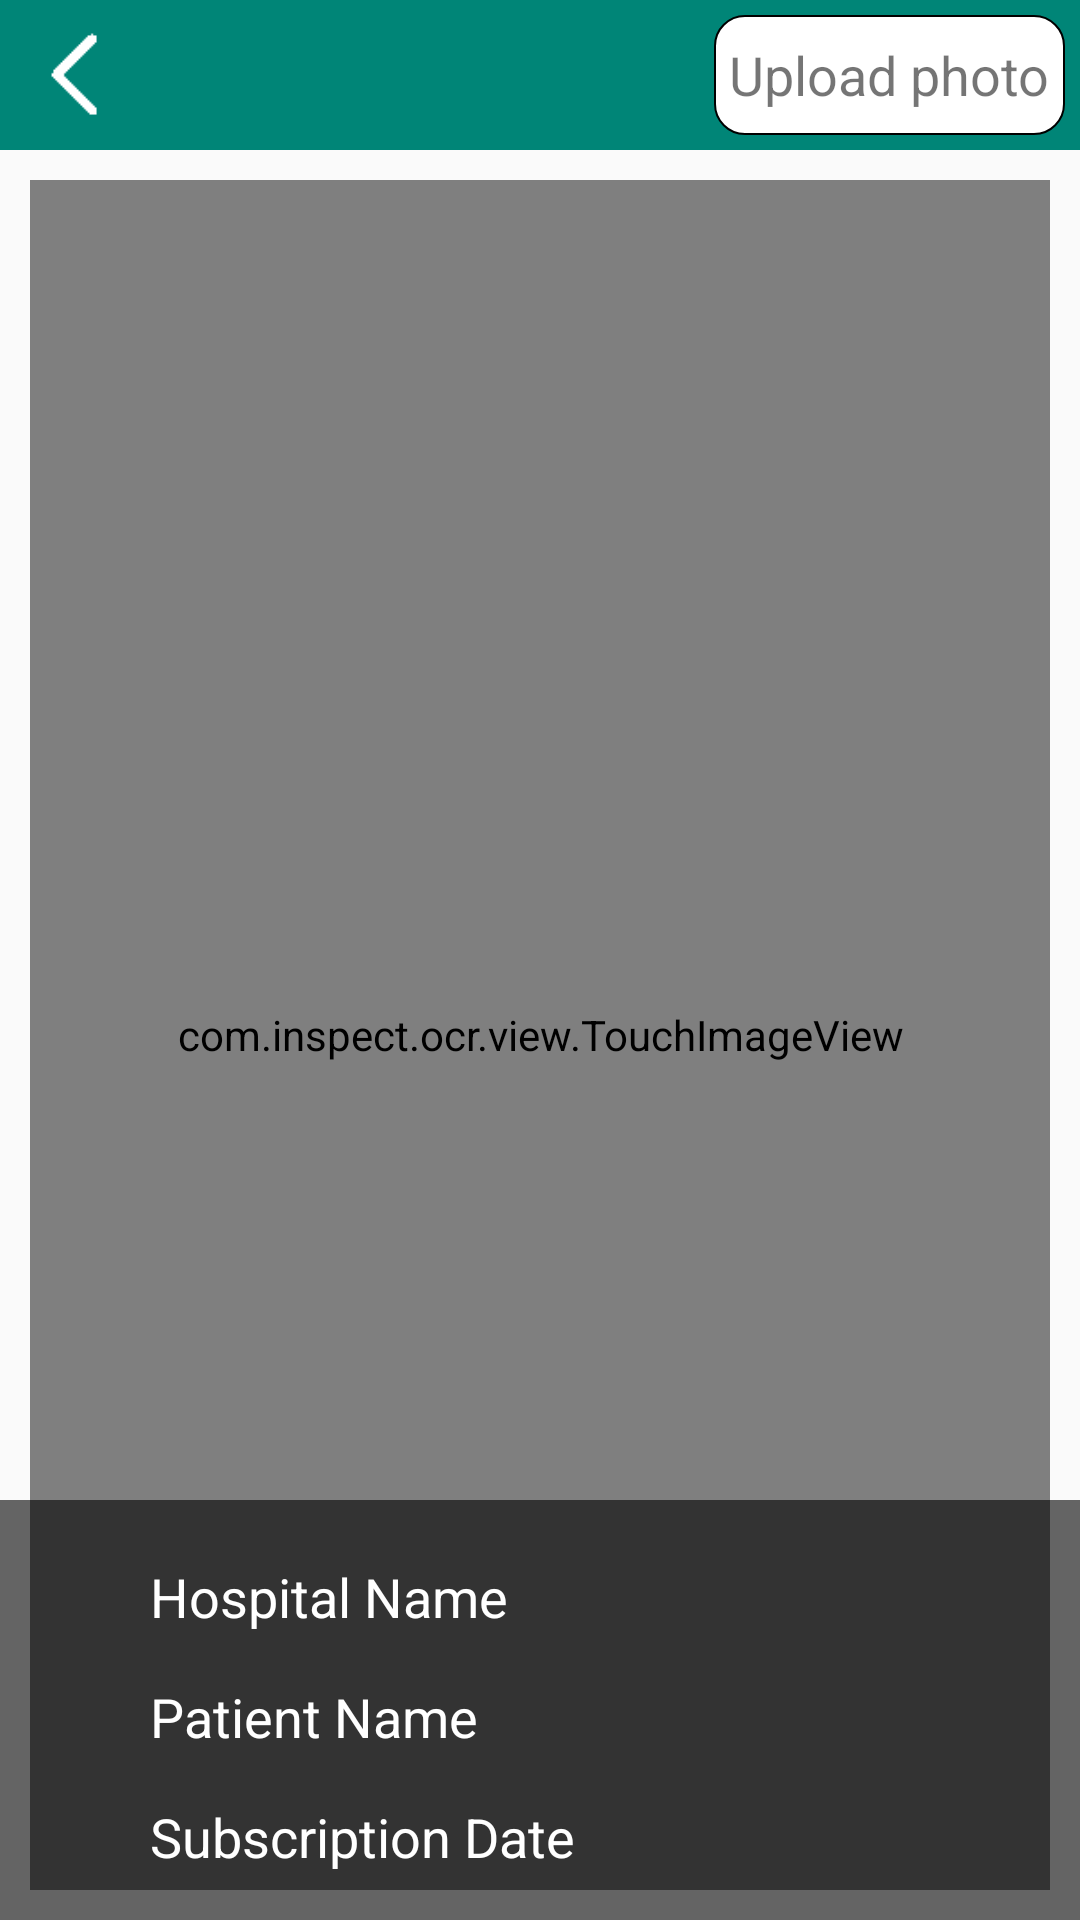

Write the Android layout XML for this screen, with the resource values it uses.
<!-- AndroidManifest.xml: application theme AppTheme -->
<!-- res/layout/activity_preview.xml -->
<?xml version="1.0" encoding="utf-8"?>
<RelativeLayout xmlns:android="http://schemas.android.com/apk/res/android"
    xmlns:app="http://schemas.android.com/apk/res-auto"
    xmlns:tools="http://schemas.android.com/tools"
    android:layout_width="match_parent"
    android:layout_height="match_parent">

    <RelativeLayout
        android:id="@+id/topLayout"
        android:layout_width="match_parent"
        android:layout_height="50dp"
        android:background="@color/colorPrimary">
        <ImageView
            android:id="@+id/back_btn"
            android:layout_width="30dp"
            android:layout_height="wrap_content"
            android:src="@drawable/back"
            android:layout_marginLeft="10dp"/>
        <LinearLayout
            android:id="@+id/upload_btn"
            android:layout_alignParentRight="true"
            android:layout_width="wrap_content"
            android:layout_height="match_parent"
            android:background="@drawable/button_border"
            android:layout_centerHorizontal="true"
            android:layout_centerInParent="true"
            android:layout_marginTop="5dp"
            android:layout_marginBottom="5dp"
            android:layout_marginRight="5dp"
            android:padding="5dp">
            <TextView
                android:layout_width="match_parent"
                android:layout_height="wrap_content"
                android:text="Upload photo"
                android:textSize="18sp"
                android:layout_gravity="center_vertical"
                android:gravity="center"/>
        </LinearLayout>
    </RelativeLayout>

    <com.inspect.ocr.view.TouchImageView
        android:id="@+id/image_view"
        android:layout_below="@+id/topLayout"
        android:layout_width="match_parent"
        android:layout_height="match_parent"
        android:layout_margin="10dp"
        android:src="@drawable/image_placeholder"
        android:scaleType = "fitCenter"/>



    <RelativeLayout
        android:id="@+id/loadingLayout"
        android:layout_width="match_parent"
        android:layout_height="match_parent"
        android:background="@color/half_transfer"
        android:visibility="gone">
        <RelativeLayout
            android:layout_width="wrap_content"
            android:layout_height="wrap_content"
            android:layout_centerHorizontal="true"
            android:layout_centerVertical="true"
            android:background="@drawable/button_border"
            android:padding="20dp">

            <ProgressBar
                android:id="@+id/loading_spinner"
                android:layout_width="wrap_content"
                android:layout_height="wrap_content"
                android:layout_alignParentTop="true"
                android:layout_centerHorizontal="true"
                android:layout_gravity="center"
                android:indeterminateTint="@color/black"
                android:indeterminateTintMode="src_atop" />

            <TextView
                android:layout_width="wrap_content"
                android:layout_height="wrap_content"
                android:layout_below="@+id/loading_spinner"
                android:layout_centerHorizontal="true"
                android:layout_marginTop="10dp"
                android:text="@string/upload_loading"
                android:textColor="@color/black"
                android:textSize="20dp"
                android:textStyle="bold" />

        </RelativeLayout>

    </RelativeLayout>
    <RelativeLayout
        android:id="@+id/detain_info"
        android:layout_width="match_parent"
        android:layout_height="wrap_content"
        android:layout_alignParentBottom="true"
        android:paddingLeft ="30dp"
        android:background="@color/black_opa">
        <LinearLayout
            android:id="@+id/hospital_layout"
            android:layout_width="match_parent"
            android:layout_height="wrap_content"
            android:layout_marginTop="20dp"
            android:layout_marginLeft="20dp"
            android:layout_marginRight="20dp"
            android:layout_marginBottom="10dp"
            >
            <TextView
                android:id="@+id/hospital_value"
                android:layout_width="match_parent"
                android:layout_height="30dp"
                android:layout_weight="1"
                android:text="Hospital Name"
                android:textColor="@color/white"
                android:textSize="18sp"/>

        </LinearLayout>
        <LinearLayout
            android:id="@+id/patient_id_layout"
            android:layout_width="match_parent"
            android:layout_height="wrap_content"
            android:layout_below="@+id/hospital_layout"
            android:layout_marginLeft="20dp"
            android:layout_marginRight="20dp"
            android:layout_marginBottom="10dp">
            <TextView
                android:id="@+id/patient_id_value"
                android:layout_width="match_parent"
                android:layout_height="30dp"
                android:layout_weight="1"
                android:textColor="@color/white"
                android:text="Patient Name"
                android:textSize="18sp"/>

        </LinearLayout>
        <LinearLayout
            android:id="@+id/receipt_date_layout"
            android:layout_width="match_parent"
            android:layout_height="wrap_content"
            android:layout_below="@+id/patient_id_layout"
            android:layout_marginLeft="20dp"
            android:layout_marginRight="20dp"
            android:layout_marginBottom="10dp">
            <TextView
                android:id="@+id/receipt_date_value"
                android:layout_width="match_parent"
                android:layout_height="30dp"
                android:layout_weight="1"
                android:text="Subscription Date"
                android:textColor="@color/white"
                android:textSize="18sp"/>
        </LinearLayout>
    </RelativeLayout>
</RelativeLayout>
<!-- resources referenced by this layout -->
<resources>
  <color name="black">#000000</color>
  <color name="black_opa">#99000000</color>
  <color name="colorPrimary">#008577</color>
  <color name="half_transfer">#80000000</color>
  <color name="white">#FFFFFF</color>
  <!-- drawable back: png bitmap (drawable, 1665 bytes) -->
  <!-- drawable button_border (drawable) -->
  <?xml version="1.0" encoding="utf-8"?>
  <shape xmlns:android="http://schemas.android.com/apk/res/android"
      android:shape="rectangle">
      <solid android:color="@color/white"/>
      <stroke android:width="0.5dp" android:color="@color/black" />
      <corners android:radius="10dp" />
  </shape>
  <string name="upload_loading">アップロード中</string>
  <style name="AppTheme" parent="Theme.AppCompat.Light.NoActionBar">
          
          <item name="colorPrimary">@color/colorPrimary</item>
          <item name="colorPrimaryDark">@color/colorPrimaryDark</item>
          <item name="colorAccent">@color/colorAccent</item>
      </style>
  <color name="colorPrimaryDark">#00574B</color>
  <color name="colorAccent">#D81B60</color>
</resources>
